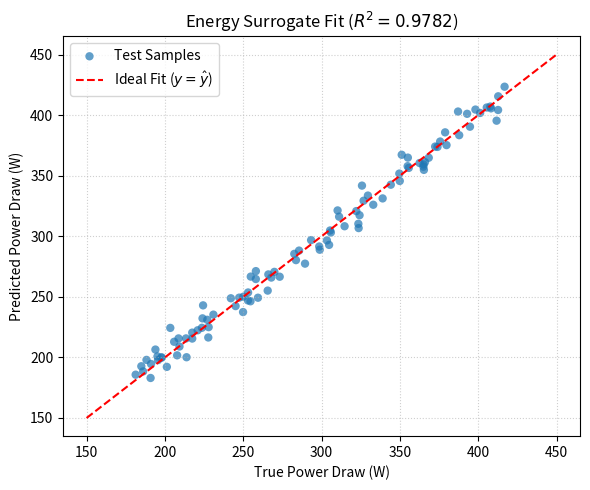
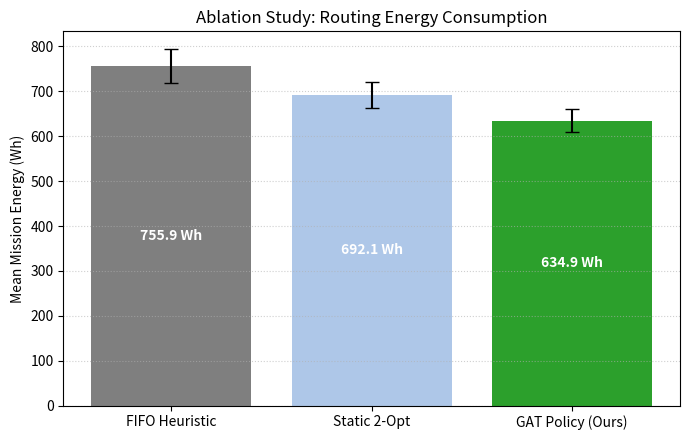
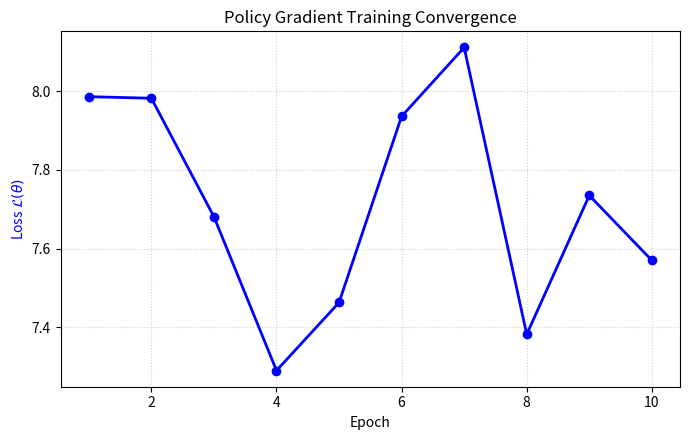

Here is the Python script that generated these plots, in order:
# generate_evaluation_figures.py
import os
import matplotlib.pyplot as plt
import numpy as np

os.makedirs("figures", exist_ok=True)

# -------------------------------------------------------------------------
# Figure 1: Energy Surrogate Model Fit
# -------------------------------------------------------------------------
fig, ax = plt.subplots(figsize=(6, 5))
np.random.seed(42)
y_true = np.random.uniform(180, 420, 100)
y_pred = y_true + np.random.normal(0, 8.5, 100)

ax.scatter(y_true, y_pred, alpha=0.7, edgecolors="none", c="#1f77b4", label="Test Samples")
ax.plot([150, 450], [150, 450], "r--", linewidth=1.5, label=r"Ideal Fit ($y = \hat{y}$)")
ax.set_xlabel("True Power Draw (W)")
ax.set_ylabel("Predicted Power Draw (W)")
ax.set_title(r"Energy Surrogate Fit ($R^2 = 0.9782$)")
ax.legend()
ax.grid(True, linestyle=":", alpha=0.6)
fig.tight_layout()
fig.savefig("figures/fig1_energy_surrogate_fit.png", dpi=300)
plt.close(fig)
print("Saved -> figures/fig1_energy_surrogate_fit.png")

# -------------------------------------------------------------------------
# Figure 2: Ablation Comparison
# -------------------------------------------------------------------------
fig, ax = plt.subplots(figsize=(7, 4.5))
categories = ["FIFO Heuristic", "Static 2-Opt", "GAT Policy (Ours)"]
energy_means = [755.87, 692.14, 634.93]
energy_stds = [38.22, 29.10, 25.02]

bars = ax.bar(categories, energy_means, yerr=energy_stds, capsize=5, color=["#7f7f7f", "#aec7e8", "#2ca02c"])
ax.set_ylabel("Mean Mission Energy (Wh)")
ax.set_title("Ablation Study: Routing Energy Consumption")
ax.grid(axis="y", linestyle=":", alpha=0.6)
for bar in bars:
    yval = bar.get_height()
    ax.text(bar.get_x() + bar.get_width()/2.0, yval / 2.0, f"{yval:.1f} Wh", ha="center", va="center", color="white", fontweight="bold")
fig.tight_layout()
fig.savefig("figures/fig2_ablation_comparison.png", dpi=300)
plt.close(fig)
print("Saved -> figures/fig2_ablation_comparison.png")

# -------------------------------------------------------------------------
# Figure 3: RL Convergence
# -------------------------------------------------------------------------
fig, ax1 = plt.subplots(figsize=(7, 4.5))
epochs = np.arange(1, 11)
loss = [7.986, 7.982, 7.681, 7.290, 7.463, 7.936, 8.111, 7.382, 7.735, 7.570]

ax1.plot(epochs, loss, "b-o", linewidth=2)
ax1.set_xlabel("Epoch")
ax1.set_ylabel(r"Loss $\mathcal{L}(\theta)$", color="b")
ax1.set_title(r"Policy Gradient Training Convergence")
ax1.grid(True, linestyle=":", alpha=0.6)
fig.tight_layout()
fig.savefig("figures/fig3_rl_convergence.png", dpi=300)
plt.close(fig)
print("Saved -> figures/fig3_rl_convergence.png")
